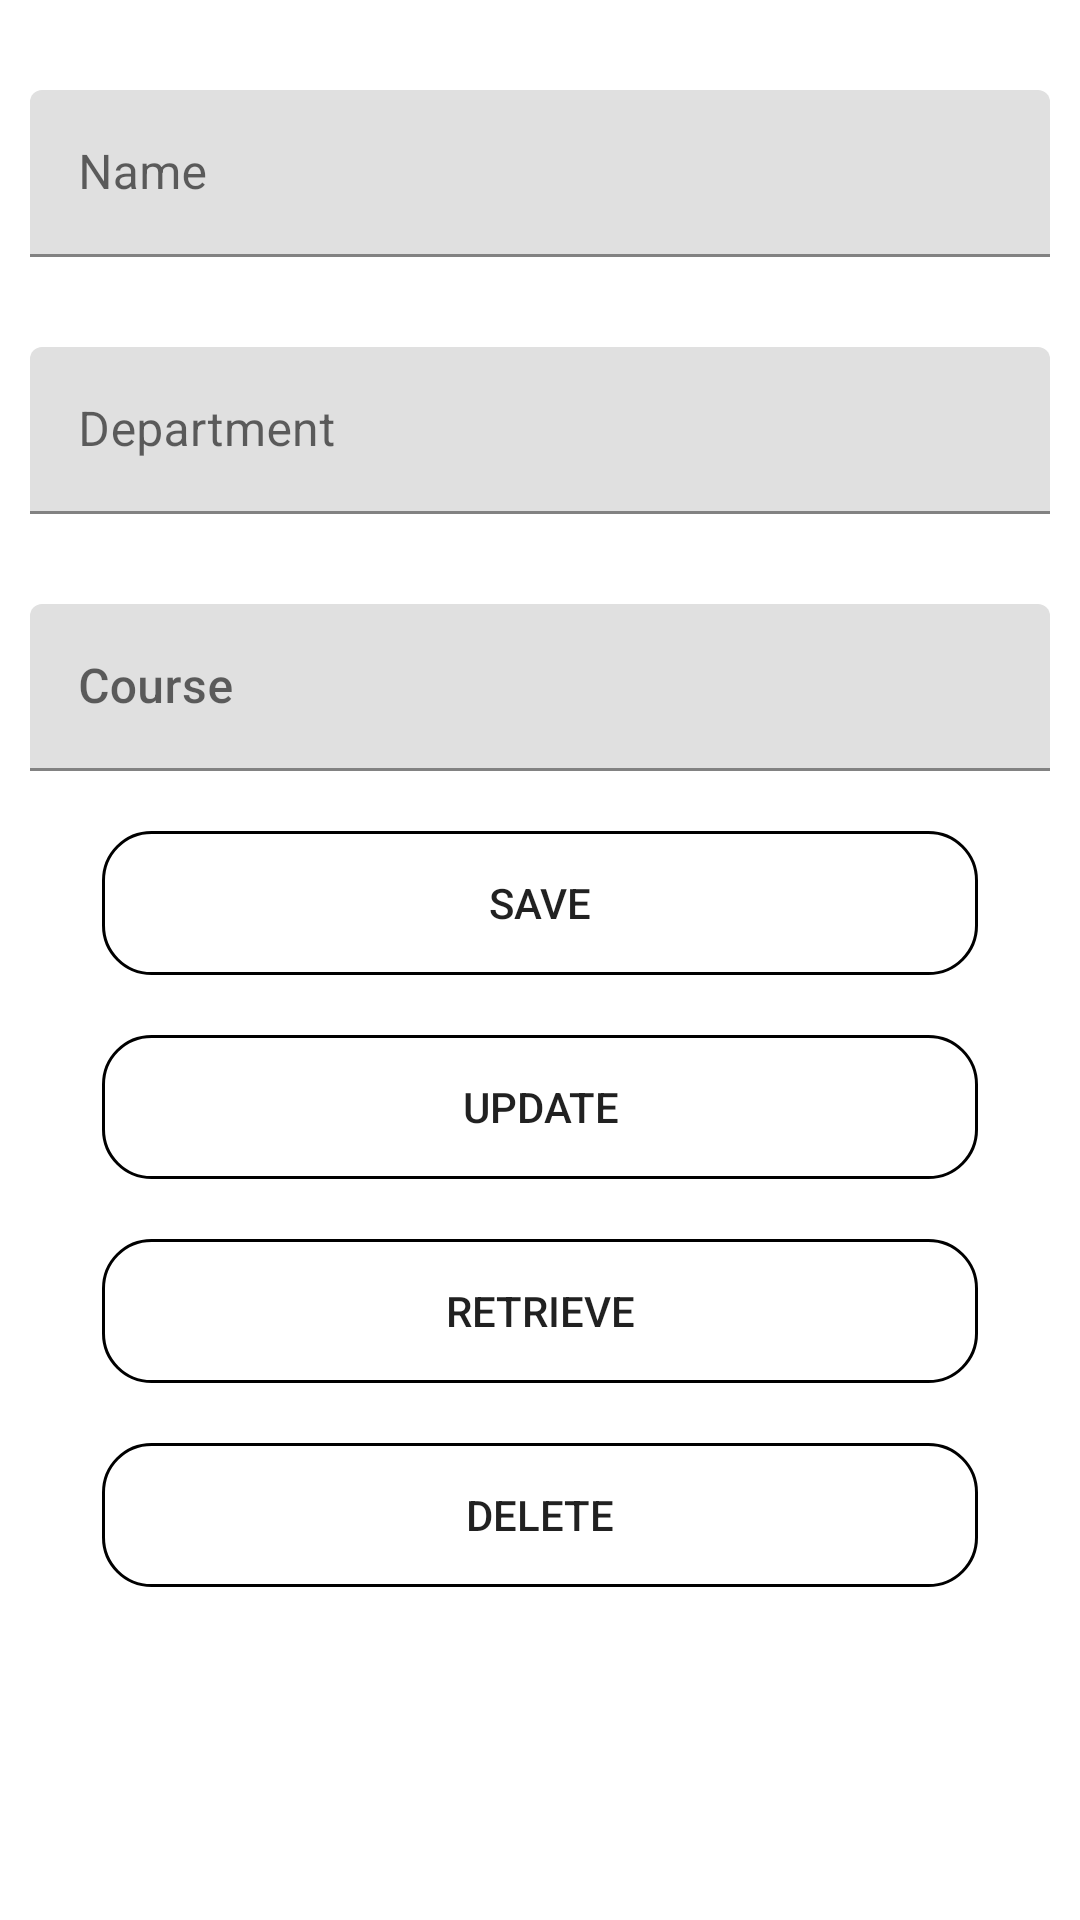

Reconstruct the res/layout file that produces this screen, plus the resources it refers to.
<!-- AndroidManifest.xml: application theme Theme.ClassWork -->
<!-- res/layout/activity_main.xml -->
<?xml version="1.0" encoding="utf-8"?>
<LinearLayout xmlns:android="http://schemas.android.com/apk/res/android"
    xmlns:tools="http://schemas.android.com/tools"
    android:layout_width="match_parent"
    android:layout_height="match_parent"
    android:orientation="vertical"
    tools:context=".MainActivity">

    <com.google.android.material.textfield.TextInputLayout
        android:id="@+id/name_layout"
        android:layout_width="match_parent"
        android:layout_height="wrap_content">

        <com.google.android.material.textfield.TextInputEditText
            android:id="@+id/name"
            android:inputType="text"
            android:layout_marginTop="30dp"
            android:layout_marginStart="10dp"
            android:layout_marginEnd="10dp"
            android:hint="@string/name"
            android:layout_width="match_parent"
            android:layout_height="wrap_content"/>
    </com.google.android.material.textfield.TextInputLayout>

    <com.google.android.material.textfield.TextInputLayout
        android:id="@+id/department_layout"
        android:layout_width="match_parent"
        android:layout_height="wrap_content">

        <com.google.android.material.textfield.TextInputEditText
            android:id="@+id/department"
            android:inputType="text"
            android:layout_marginTop="30dp"
            android:layout_marginStart="10dp"
            android:layout_marginEnd="10dp"
            android:hint="@string/department"
            android:layout_width="match_parent"
            android:layout_height="wrap_content"/>
    </com.google.android.material.textfield.TextInputLayout>

    <com.google.android.material.textfield.TextInputLayout
        android:id="@+id/course_layout"
        android:layout_width="match_parent"
        android:layout_height="wrap_content">

        <com.google.android.material.textfield.TextInputEditText
            android:id="@+id/course"
            android:inputType="text"
            android:fontFamily="sans-serif-medium"
            android:layout_marginTop="30dp"
            android:layout_marginStart="10dp"
            android:layout_marginEnd="10dp"
            android:hint="@string/course"
            android:layout_width="match_parent"
            android:layout_height="wrap_content"/>
    </com.google.android.material.textfield.TextInputLayout>

    <Button
        android:id="@+id/save"
        android:background="@drawable/round_btn"
        android:layout_marginTop="20dp"
        android:text="@string/save"
        android:layout_marginEnd="34dp"
        android:layout_marginStart="34dp"
        android:layout_width="match_parent"
        android:layout_height="wrap_content"/>

    <Button
        android:id="@+id/update"
        android:layout_marginTop="20dp"
        android:text="@string/update"
        android:background="@drawable/round_btn"
        android:layout_marginEnd="34dp"
        android:layout_marginStart="34dp"
        android:layout_width="match_parent"
        android:layout_height="wrap_content"/>

    <Button
        android:id="@+id/retrieve"
        android:background="@drawable/round_btn"
        android:layout_marginTop="20dp"
        android:text="@string/retrieve"
        android:layout_marginEnd="34dp"
        android:layout_marginStart="34dp"
        android:layout_width="match_parent"
        android:layout_height="wrap_content"/>
    <Button
        android:id="@+id/delete"
        android:layout_marginTop="20dp"
        android:text="@string/delete"
        android:background="@drawable/round_btn"
        android:layout_marginEnd="34dp"
        android:layout_marginStart="34dp"
        android:layout_width="match_parent"
        android:layout_height="wrap_content"/>
</LinearLayout>
<!-- resources referenced by this layout -->
<resources>
  <!-- drawable round_btn (drawable) -->
  <?xml version="1.0" encoding="utf-8"?>
  <shape xmlns:android="http://schemas.android.com/apk/res/android"
      android:shape="rectangle">
  
      <stroke
          android:width="1dp"/>
      <corners
          android:bottomLeftRadius="16dp"
          android:bottomRightRadius="16dp"
          android:topLeftRadius="16dp"
          android:topRightRadius="16dp"/>
  
  </shape>
  <string name="course">Course</string>
  <string name="delete">DELETE</string>
  <string name="department">Department</string>
  <string name="name">Name</string>
  <string name="retrieve">Retrieve</string>
  <string name="save">Save</string>
  <string name="update">Update</string>
  <style name="Theme.ClassWork" parent="Theme.MaterialComponents.DayNight.DarkActionBar">
          
          <item name="colorPrimary">@color/purple_500</item>
          <item name="colorPrimaryVariant">@color/purple_700</item>
          <item name="colorOnPrimary">@color/white</item>
          
          <item name="colorSecondary">@color/teal_200</item>
          <item name="colorSecondaryVariant">@color/teal_700</item>
          <item name="colorOnSecondary">@color/black</item>
          
          <item name="android:statusBarColor" tools:targetApi="l">?attr/colorPrimaryVariant</item>
          
      </style>
  <!-- not gathered from this repository: default colours our renderer supplied (Android Studio template values) -->
  <color name="purple_500">#FF6200EE</color>
  <color name="purple_700">#FF3700B3</color>
  <color name="teal_200">#FF03DAC5</color>
  <color name="teal_700">#FF018786</color>
  <color name="black">#FF000000</color>
  <color name="white">#FFFFFFFF</color>
</resources>
